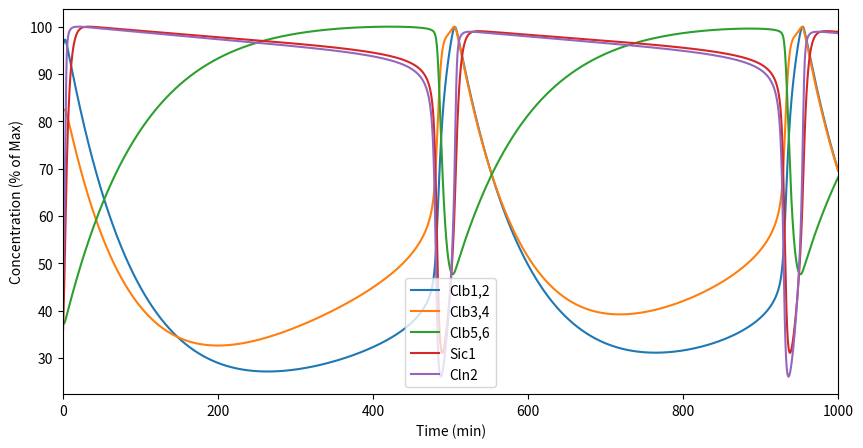

Python code for this plot:
#!/usr/bin/env python3

#Initialization of coding environment and loading of appropriate packages
import numpy as np                      
import math                               
from scipy.integrate import odeint                        
import matplotlib.pyplot as plt  

#Function for Sic1 plasmid overexpression screening
def cell_cycle(y, t):
    # Tracked Species
    Clb12, Clb56, Sic1, Clb12_Sic1, Clb56_Sic1, Clb34, Clb34_Sic1, Cln2 = y
    
    # Model (ODEs and Equations)
    
    dClb12dt = k_exp_12*(((Clb12)/(1+Clb12))+((Clb56)/(1+(Clb56)))+((Clb34)/(1+(Clb34)))) - k_dil_12*Clb12 - (k_a*Clb12*Sic1) + (k_d*Clb12_Sic1) + k_deg*(((Clb12)/(1+(Clb12)))+((Clb56)/(1+(Clb56)))+((Clb34)/(1+(Clb34)))+((Cln2)/(1+(Cln2))))*Clb12_Sic1 - k_deg_Clb*Clb12*((Clb12)/(1+Clb12))
    dClb56dt = k_exp_56*(((1)/(1+(Clb56)))) - k_dil_56*Clb56 - (k_a*Clb56*Sic1) + (k_d*Clb56_Sic1) + k_deg*(((Clb12)/(1+(Clb12)))+((Clb56)/(1+(Clb56)))+((Clb34)/(1+(Clb34)))+((Cln2)/(1+(Cln2))))*Clb56_Sic1 - k_deg_Clb*Clb56*(((Clb12)/(1+Clb12))+((Clb34)/(1+Clb34)))
    dSic1dt = k_induction_Sic1 + k_exp_Sic1*(((1)/(1+(Clb12)))+((1)/(1+(Clb34)))+((1)/(1+(Clb56)))) - k_dil_Sic1*Sic1 - (k_a*Clb12*Sic1) + (k_d*Clb12_Sic1) - (k_a*Clb56*Sic1) + (k_d*Clb56_Sic1) - (k_a*Clb34*Sic1) + (k_d*Clb34_Sic1) - k_deg*(((Clb12)/(1+(Clb12)))+((Clb56)/(1+(Clb56)))+((Clb34)/(1+(Clb34)))+((Cln2)/(1+(Cln2))))*Sic1
    dClb34dt = k_exp_34*(((Clb56)/(1+Clb56))) - k_dil_34*Clb34 - (k_a*Clb34*Sic1) + (k_d*Clb34_Sic1) + k_deg*(((Clb12)/(1+(Clb12)))+((Clb56)/(1+(Clb56)))+((Clb34)/(1+(Clb34)))+((Cln2)/(1+(Cln2))))*Clb34_Sic1 - k_deg_Clb*Clb34*((Clb12)/(1+Clb12))
    
    d_Clb12_Sic1dt = (k_a*Clb12*Sic1) - (k_d*Clb12_Sic1) - k_deg*(((Clb12)/(1+(Clb12)))+((Clb56)/(1+(Clb56)))+((Clb34)/(1+(Clb34)))+((Cln2)/(1+(Cln2))))*Clb12_Sic1 - k_dil*Clb12_Sic1
    d_Clb56_Sic1dt = (k_a*Clb56*Sic1) - (k_d*Clb56_Sic1) - k_deg*(((Clb12)/(1+(Clb12)))+((Clb56)/(1+(Clb56)))+((Clb34)/(1+(Clb34)))+((Cln2)/(1+(Cln2))))*Clb56_Sic1 - k_dil*Clb56_Sic1
    d_Clb34_Sic1dt = (k_a*Clb34*Sic1) - (k_d*Clb34_Sic1) - k_deg*(((Clb12)/(1+(Clb12)))+((Clb56)/(1+(Clb56)))+((Clb34)/(1+(Clb34)))+((Cln2)/(1+(Cln2))))*Clb34_Sic1 - k_dil*Clb34_Sic1
    
    dCln2dt = k_exp_Cln2*(((Cln2)/(1+(Cln2)))+((1)/(1+(Clb12)))+((1)/(1+(Clb56)))) - k_dil_Cln2*Cln2 - k_deg_Cln*Cln2*((Cln2)/(1+Cln2)+(Clb12)/(1+Clb12)+(Clb34)/(1+Clb34)+(Clb56)/(1+Clb56))
    
    solutions = [dClb12dt, dClb56dt, dSic1dt, d_Clb12_Sic1dt, d_Clb56_Sic1dt, dClb34dt, d_Clb34_Sic1dt, dCln2dt]
    
    return solutions

#Parameters for Sic1 plasmid overexpression model
k_deg = 1 #in min^-1
k_a =  50 #in min^-1
k_d =  0.05 #in min^-1
k_deg_Clb =  0.4 #in min^-1 or 0.4 
k_deg_Cln = 5 #in min^-1

k_exp_Sic1= 0.1 #in uM min^-1
k_dil_Sic1 = 0.01 #in min^-1

k_exp_12 =  0.05 #in min^-1
k_dil_12 =  0.03 #in min^-1

k_exp_34 = 0.03 #in min^-1
k_dil_34 = 0.03 #in min^-1

k_exp_56 = 0.012 #in min^-1
k_dil_56 = 0.01 #in min^-1

k_exp_Cln2 = 0.15 #in min^-1
k_dil_Cln2 = 0.12 #in min^-1

k_dil=0.01
k_induction_Sic1 = 0.08

#Setting the initial conditions
y0_model = [0.1375718008479316, 0.1594779194006006, 0.017081417269881664, 0.22793430826192018, 0.2739601812180509, 0.042811338257718164, 0.071643195723027, 0.12544390359068047]

#Setting the time interval for integration
t_interval = np.linspace(0, 1000, 5000)

#Integrating the ODEs
sol = odeint(func = cell_cycle, y0 = y0_model, t = t_interval)

#Assigning arrays to respective protein species
Clb12_sol = sol.transpose()[0]
Clb56_sol = sol.transpose()[1]
Sic1_sol = sol.transpose()[2]
Clb12_Sic1_sol = sol.transpose()[3]
Clb56_Sic1_sol = sol.transpose()[4]
Clb34_sol = sol.transpose()[5]
Clb34_Sic1_sol = sol.transpose()[6]
Cln2_sol = sol.transpose()[7]

#Calculating total protein in and out of compelx for each protein species
Clb12_T = np.add(Clb12_sol, Clb12_Sic1_sol)
Clb34_T = np.add(Clb34_sol, Clb34_Sic1_sol)
Clb56_T = np.add(Clb56_sol, Clb56_Sic1_sol)
Sic1_12_34 = np.add(Clb34_Sic1_sol, Clb56_Sic1_sol)
Sic1_12_34_56 = np.add(Sic1_12_34, Clb12_Sic1_sol)
Sic1_T = np.add(Sic1_sol, Sic1_12_34_56)

#Scaling to percentage of maximum
Clb12_scaled = (Clb12_T/np.amax(Clb12_T))*100
Clb34_scaled = (Clb34_T/np.amax(Clb34_T))*100
Clb56_scaled = (Clb56_T/np.amax(Clb56_T))*100
Sic1_scaled = (Sic1_T/np.amax(Sic1_T))*100
Cln2_scaled = (Cln2_sol/np.amax(Cln2_sol))*100

#Plotting values
fig, cell_cycle_toy = plt.subplots(1, 1, figsize = (10, 5))
cell_cycle_toy.plot(t_interval, Clb12_scaled, label = "Clb1,2")
cell_cycle_toy.plot(t_interval, Clb34_scaled, label = "Clb3,4")
cell_cycle_toy.plot(t_interval, Clb56_scaled, label = "Clb5,6", color="tab:green")
cell_cycle_toy.plot(t_interval, Sic1_scaled, label = "Sic1", color="tab:red")
cell_cycle_toy.plot(t_interval, Cln2_scaled, label = "Cln2", color="tab:purple")

#Modifying axes labels
cell_cycle_toy.set_xlabel("Time (min)")
cell_cycle_toy.set_ylabel("Concentration (% of Max)")
cell_cycle_toy.set_xlim(0, 1000)

#Creating legend for plot
line = []
label = []
handles, labels = cell_cycle_toy.get_legend_handles_labels()
line.extend(handles)
label.extend(labels)
cell_cycle_toy.legend(line, label)

plt.show()